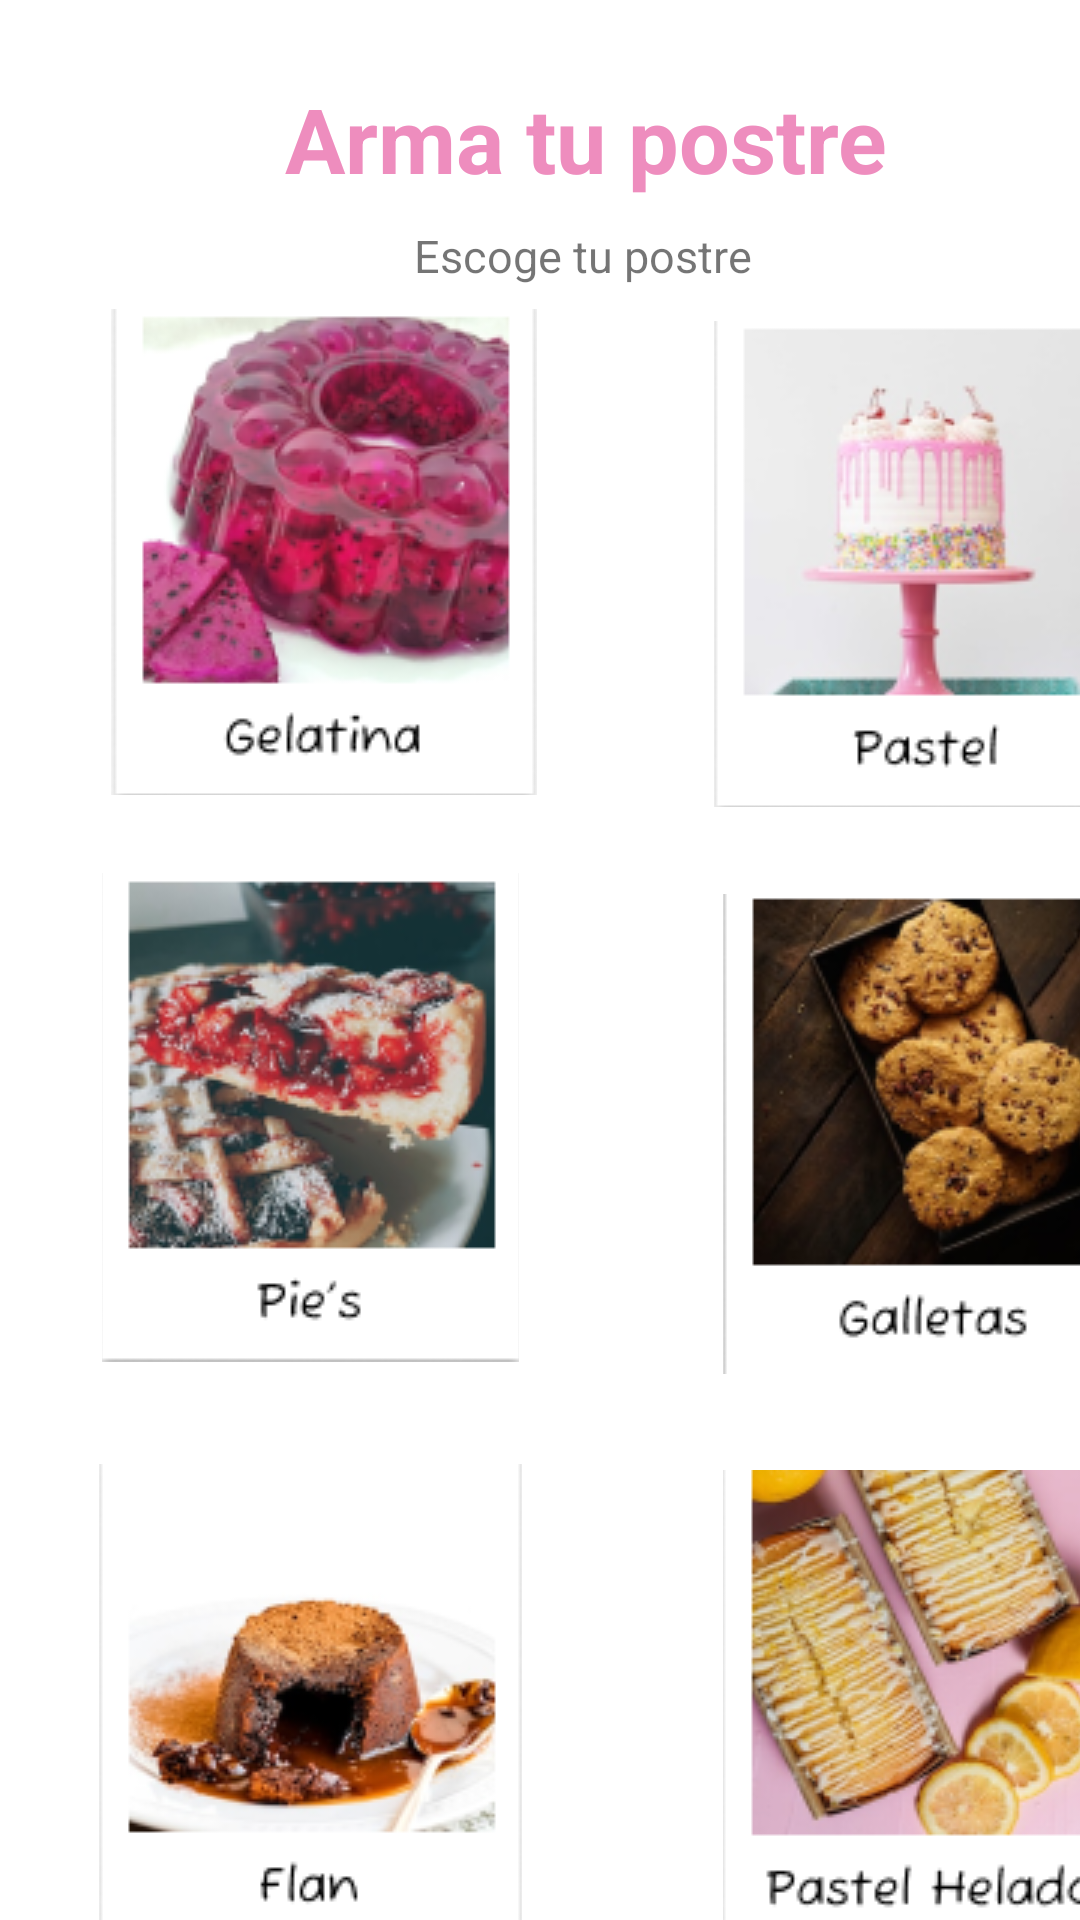

Here is an Android app screen rendered from its layout file. Give the layout XML and the strings, colors and styles it references.
<!-- AndroidManifest.xml: application theme Theme.Fragmes -->
<!-- res/layout/armapostre.xml -->
<?xml version="1.0" encoding="utf-8"?>

<AbsoluteLayout xmlns:android="http://schemas.android.com/apk/res/android"
    android:layout_width="match_parent"
    android:layout_height="match_parent">

    <TextView
        android:layout_width="wrap_content"
        android:layout_height="wrap_content"
        android:layout_x="95dp"
        android:layout_y="26dp"
        android:text="Arma tu postre"
        android:textColor="#EE8DBE"
        android:textSize="30dp"
        android:textStyle="bold"
        android:layout_gravity="center"/>

    <TextView
        android:layout_width="wrap_content"
        android:layout_height="wrap_content"
        android:layout_x="138dp"
        android:layout_y="75dp"
        android:text="Escoge tu postre"
        android:textSize="15dp"
        android:layout_gravity="center"/>

    <ImageButton
        android:layout_width="141dp"
        android:layout_height="162dp"
        android:layout_marginStart="30dp"
        android:layout_x="238dp"
        android:layout_y="107dp"
        android:src="@drawable/PostreCatalogo1"
         />

    <ImageButton
        android:layout_width="142dp"
        android:layout_height="162dp"
        android:layout_marginStart="32dp"
        android:layout_x="37dp"
        android:layout_y="103dp"
        android:src="@drawable/PostreCatalogo2"
         />

    <ImageButton
        android:layout_width="139dp"
        android:layout_height="163dp"
        android:layout_marginStart="32dp"
        android:layout_x="34dp"
        android:layout_y="291dp"
        android:src="@drawable/PostreCatalogo3"
         />

    <ImageButton
        android:layout_width="140dp"
        android:layout_height="156dp"
        android:layout_marginStart="32dp"
        android:layout_x="241dp"
        android:layout_y="490dp"
        android:src="@drawable/PostreCatalogo4"
         />

    <ImageButton
        android:layout_width="141dp"
        android:layout_height="158dp"
        android:layout_marginStart="32dp"
        android:layout_x="33dp"
        android:layout_y="488dp"
        android:src="@drawable/PostreCatalogo5"
         />

    <ImageButton
        android:layout_width="141dp"
        android:layout_height="160dp"
        android:layout_marginStart="32dp"
        android:layout_x="241dp"
        android:layout_y="298dp"
        android:src="@drawable/PostreCatalogo6"
         />

</AbsoluteLayout>
<!-- resources referenced by this layout -->
<resources>
  <!-- drawable PostreCatalogo1: png bitmap (drawable, 21472 bytes) -->
  <!-- drawable PostreCatalogo2: png bitmap (drawable, 39656 bytes) -->
  <!-- drawable PostreCatalogo3: png bitmap (drawable, 41895 bytes) -->
  <!-- drawable PostreCatalogo4: png bitmap (drawable, 45197 bytes) -->
  <!-- drawable PostreCatalogo5: png bitmap (drawable, 27495 bytes) -->
  <!-- drawable PostreCatalogo6: png bitmap (drawable, 41118 bytes) -->
  <style name="Theme.Fragmes" parent="Theme.MaterialComponents.DayNight.DarkActionBar">
          
          <item name="colorPrimary">@color/purple_500</item>
          <item name="colorPrimaryVariant">@color/purple_700</item>
          <item name="colorOnPrimary">@color/white</item>
          
          <item name="colorSecondary">@color/teal_200</item>
          <item name="colorSecondaryVariant">@color/teal_700</item>
          <item name="colorOnSecondary">@color/black</item>
          
          <item name="android:statusBarColor" tools:targetApi="l">?attr/colorPrimaryVariant</item>
          
      </style>
  <!-- not gathered from this repository: default colours our renderer supplied (Android Studio template values) -->
  <color name="purple_500">#FF6200EE</color>
  <color name="purple_700">#FF3700B3</color>
  <color name="teal_200">#FF03DAC5</color>
  <color name="teal_700">#FF018786</color>
  <color name="black">#FF000000</color>
  <color name="white">#FFFFFFFF</color>
</resources>
